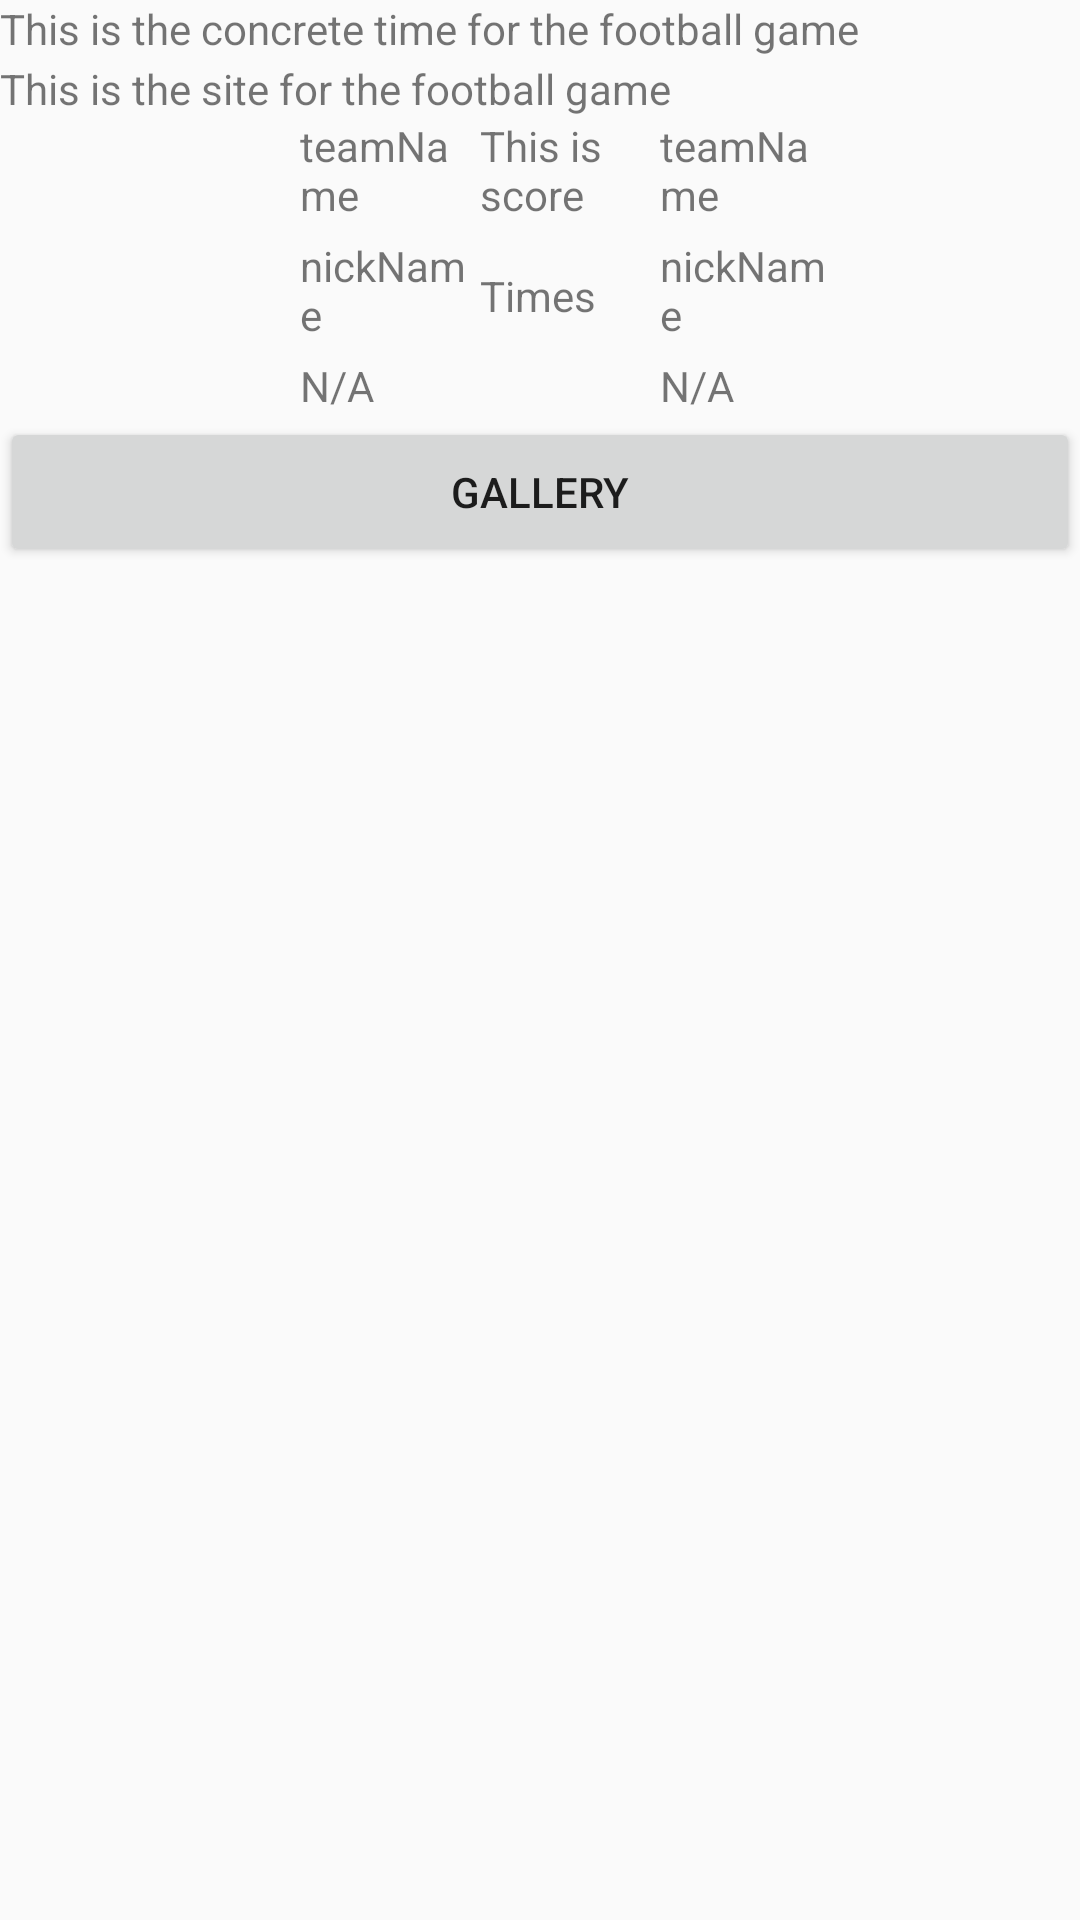

Android layout source for this screen:
<!-- AndroidManifest.xml: application theme MyMaterialTheme -->
<!-- res/layout/activity_detail.xml -->
<?xml version="1.0" encoding="utf-8"?>
<LinearLayout xmlns:android="http://schemas.android.com/apk/res/android"
    xmlns:app="http://schemas.android.com/apk/res-auto"
    android:orientation="vertical" android:layout_width="match_parent"
    android:layout_height="match_parent">

    <TextView
        android:id="@+id/dateTime"
        android:layout_width="match_parent"
        android:layout_height="20dp"
        android:text="This is the concrete time for the football game"
        android:layout_gravity="left"
        android:typeface="sans"/>

    <TextView
        android:id="@+id/matchSite"
        android:layout_width="match_parent"
        android:layout_height="wrap_content"
        android:text="This is the site for the football game"
        android:layout_gravity="left"
        android:typeface="sans"/>

    <RelativeLayout
        android:layout_width="match_parent"
        android:layout_height="100dp"
        android:orientation="horizontal">

        <ImageView
            android:id="@+id/imageView"
            android:layout_width="100dp"
            android:layout_height="match_parent"
            android:layout_alignParentStart="true"
            android:layout_alignParentTop="true"
            app:srcCompat="@drawable/testimage" />

        <TextView
            android:id="@+id/teamName1"
            android:layout_width="60dp"
            android:layout_height="40dp"
            android:layout_alignParentTop="true"
            android:layout_gravity="center"
            android:layout_toEndOf="@+id/imageView"
            android:text="teamName" />

        <TextView
            android:id="@+id/nickName1"
            android:layout_width="60dp"
            android:layout_height="40dp"
            android:layout_below="@+id/teamName1"
            android:layout_gravity="center"
            android:layout_toEndOf="@+id/imageView"
            android:text="nickName" />

        <TextView
            android:id="@+id/rank1"
            android:layout_width="60dp"
            android:layout_height="20dp"
            android:layout_alignParentBottom="true"
            android:layout_toEndOf="@+id/imageView"
            android:text="N/A" />

        <TextView
            android:id="@+id/Score"
            android:layout_width="60dp"
            android:layout_height="50dp"
            android:layout_alignParentTop="true"
            android:layout_below="@+id/teamName1"
            android:layout_toEndOf="@+id/nickName1"
            android:text="This is score" />

        <TextView
            android:id="@+id/section"
            android:layout_width="60dp"
            android:layout_height="50dp"
            android:layout_alignParentBottom="true"
            android:layout_below="@+id/Score"
            android:layout_toEndOf="@+id/rank1"
            android:text="Times" />

        <TextView
            android:id="@+id/teamName2"
            android:layout_width="60dp"
            android:layout_height="40dp"
            android:layout_alignParentTop="true"
            android:layout_toEndOf="@id/section"
            android:text="teamName" />

        <TextView
            android:id="@+id/nickName2"
            android:layout_width="60dp"
            android:layout_height="40dp"
            android:layout_below="@+id/teamName2"
            android:layout_gravity="center"
            android:layout_toEndOf="@+id/Score"
            android:text="nickName" />

        <TextView
            android:id="@+id/rank2"
            android:layout_width="60dp"
            android:layout_height="20dp"
            android:layout_alignParentBottom="true"
            android:layout_toEndOf="@+id/section"
            android:text="N/A" />

        <ImageView
            android:id="@+id/imageView1"
            android:layout_width="100dp"
            android:layout_height="match_parent"
            android:layout_alignParentEnd="true"
            android:layout_alignParentTop="true"
            android:layout_toEndOf="@+id/nickName2"
            app:srcCompat="@drawable/testimage" />

    </RelativeLayout>

    <Button
        android:id="@+id/button"
        android:layout_width="match_parent"
        android:layout_height="50dp"
        android:layout_gravity="right"
        android:layout_weight="0"
        android:text="Gallery" />
    <ImageView
        android:layout_width="200dp"
        android:layout_height="200dp"
        android:id="@+id/cameraPicture"

        />

</LinearLayout>
<!-- resources referenced by this layout -->
<resources>
  <style name="MyMaterialTheme" parent="SuperMaterialTheme">
          <item name="colorPrimary">@color/colorPrimary</item>
          <item name="colorPrimaryDark">@color/colorPrimaryDark</item>
          <item name="colorAccent">@color/colorAccent</item>
      </style>
  <style name="SuperMaterialTheme" parent="Theme.AppCompat.Light.NoActionBar">
          
          <item name="colorPrimary">@color/colorPrimary</item>
          <item name="colorPrimaryDark">@color/colorPrimaryDark</item>
          <item name="colorAccent">@color/colorAccent</item>
      </style>
  <color name="colorPrimary">#3F51B5</color>
  <color name="colorPrimaryDark">#68e4a2</color>
  <color name="colorAccent">#FF4081</color>
</resources>
